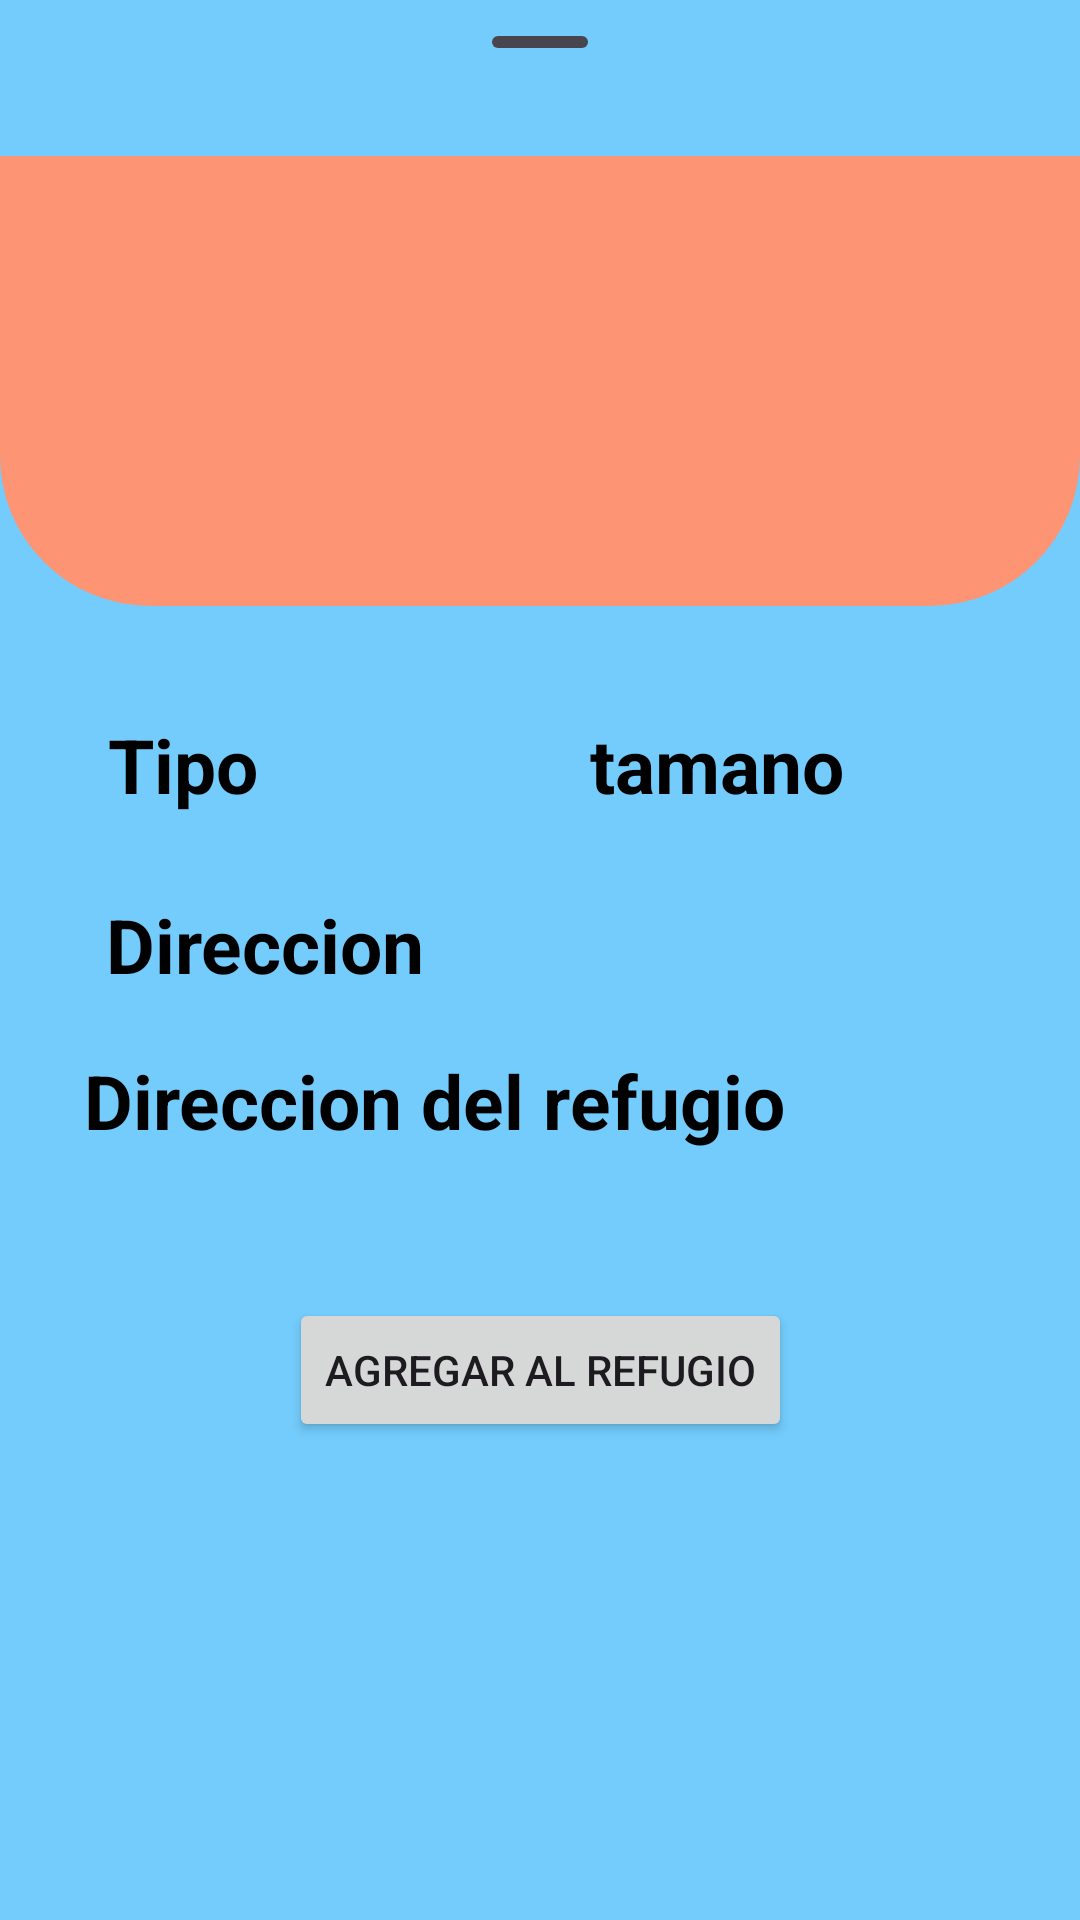

Produce the Android XML layout that renders to this screen, including the resource entries it uses.
<!-- AndroidManifest.xml: application theme Theme.Animalogistics -->
<!-- res/layout/perfilanimal.xml -->
<?xml version="1.0" encoding="utf-8"?>
<TableLayout xmlns:android="http://schemas.android.com/apk/res/android"
    xmlns:app="http://schemas.android.com/apk/res-auto"
    xmlns:tools="http://schemas.android.com/tools"
    android:layout_width="match_parent"
    android:layout_height="match_parent"
    android:background="#73CCFC"
    android:orientation="vertical">

    <com.google.android.material.bottomsheet.BottomSheetDragHandleView
        android:id="@+id/BSDHVPerfilAnimal"
        android:layout_width="match_parent"
        android:layout_height="wrap_content" />

    <androidx.constraintlayout.widget.ConstraintLayout
        android:id="@+id/CLDatosAnimal"
        android:layout_width="match_parent"
        android:layout_height="match_parent">

        <com.google.android.material.imageview.ShapeableImageView
            android:id="@+id/IMGFotoAnimal"
            android:layout_width="0dp"
            android:layout_height="150dp"
            android:layout_marginTop="4dp"
            android:background="#FD9473"
            app:layout_constraintEnd_toEndOf="parent"
            app:layout_constraintHorizontal_bias="0.0"
            app:layout_constraintStart_toStartOf="parent"
            app:layout_constraintTop_toTopOf="parent"
            app:shapeAppearance="@style/banner" />


        <TextView
            android:id="@+id/TVTipoAnimal"
            android:layout_width="wrap_content"
            android:layout_height="42dp"
            android:layout_marginStart="36dp"
            android:layout_marginTop="36dp"
            android:text="Tipo"
            android:textAlignment="center"
            android:textColor="#000000"
            android:textSize="25dp"
            android:textStyle="bold"
            app:layout_constraintStart_toStartOf="parent"
            app:layout_constraintTop_toBottomOf="@+id/IMGFotoAnimal" />

        <TextView
            android:id="@+id/TVTamanoAnimal"
            android:layout_width="194dp"
            android:layout_height="48dp"
            android:layout_marginStart="56dp"
            android:layout_marginTop="36dp"
            android:text="tamano"
            android:textAlignment="center"
            android:textColor="#000000"
            android:textSize="25dp"
            android:textStyle="bold"
            app:layout_constraintStart_toEndOf="@+id/TVTipoAnimal"
            app:layout_constraintTop_toBottomOf="@+id/IMGFotoAnimal" />

        <TextView
            android:id="@+id/TVGeneroAnimal"
            android:layout_width="145dp"
            android:layout_height="32dp"
            android:layout_marginStart="16dp"
            android:layout_marginTop="18dp"
            android:text="Direccion del refugio"
            android:textAlignment="center"
            android:textColor="#000000"
            android:textSize="25dp"
            android:textStyle="bold"
            app:layout_constraintStart_toStartOf="parent"
            app:layout_constraintTop_toBottomOf="@+id/TVTipoAnimal" />

        <TextView
            android:id="@+id/TVComentaiosAnimal"
            android:layout_width="wrap_content"
            android:layout_height="wrap_content"
            android:layout_marginTop="20dp"
            android:text="Direccion del refugio"
            android:textAlignment="center"
            android:textColor="#000000"
            android:textSize="25dp"
            android:textStyle="bold"
            app:layout_constraintEnd_toEndOf="parent"
            app:layout_constraintHorizontal_bias="0.221"
            app:layout_constraintStart_toStartOf="parent"
            app:layout_constraintTop_toBottomOf="@+id/TVGeneroAnimal" />

        <Button
            android:id="@+id/BTNAgregarAnimalRefugio"
            android:layout_width="wrap_content"
            android:layout_height="wrap_content"
            android:layout_marginTop="49dp"
            android:text="Agregar al Refugio"
            app:layout_constraintEnd_toEndOf="parent"
            app:layout_constraintStart_toStartOf="parent"
            app:layout_constraintTop_toBottomOf="@+id/TVComentaiosAnimal" />


    </androidx.constraintlayout.widget.ConstraintLayout>


</TableLayout>
<!-- resources referenced by this layout -->
<resources>
  <style name="banner" parent="">
          <item name="cornerSizeBottomRight">50dp</item>
          <item name="cornerSizeBottomLeft">50dp</item>
          <item name="cornerSizeTopLeft">0dp</item>
          <item name="cornerSizeTopRight">0dp</item>
      </style>
  <style name="Theme.Animalogistics" parent="Base.Theme.Animalogistics" />
  <style name="Base.Theme.Animalogistics" parent="Theme.Material3.Light.NoActionBar">
          
          
  
      </style>
</resources>
